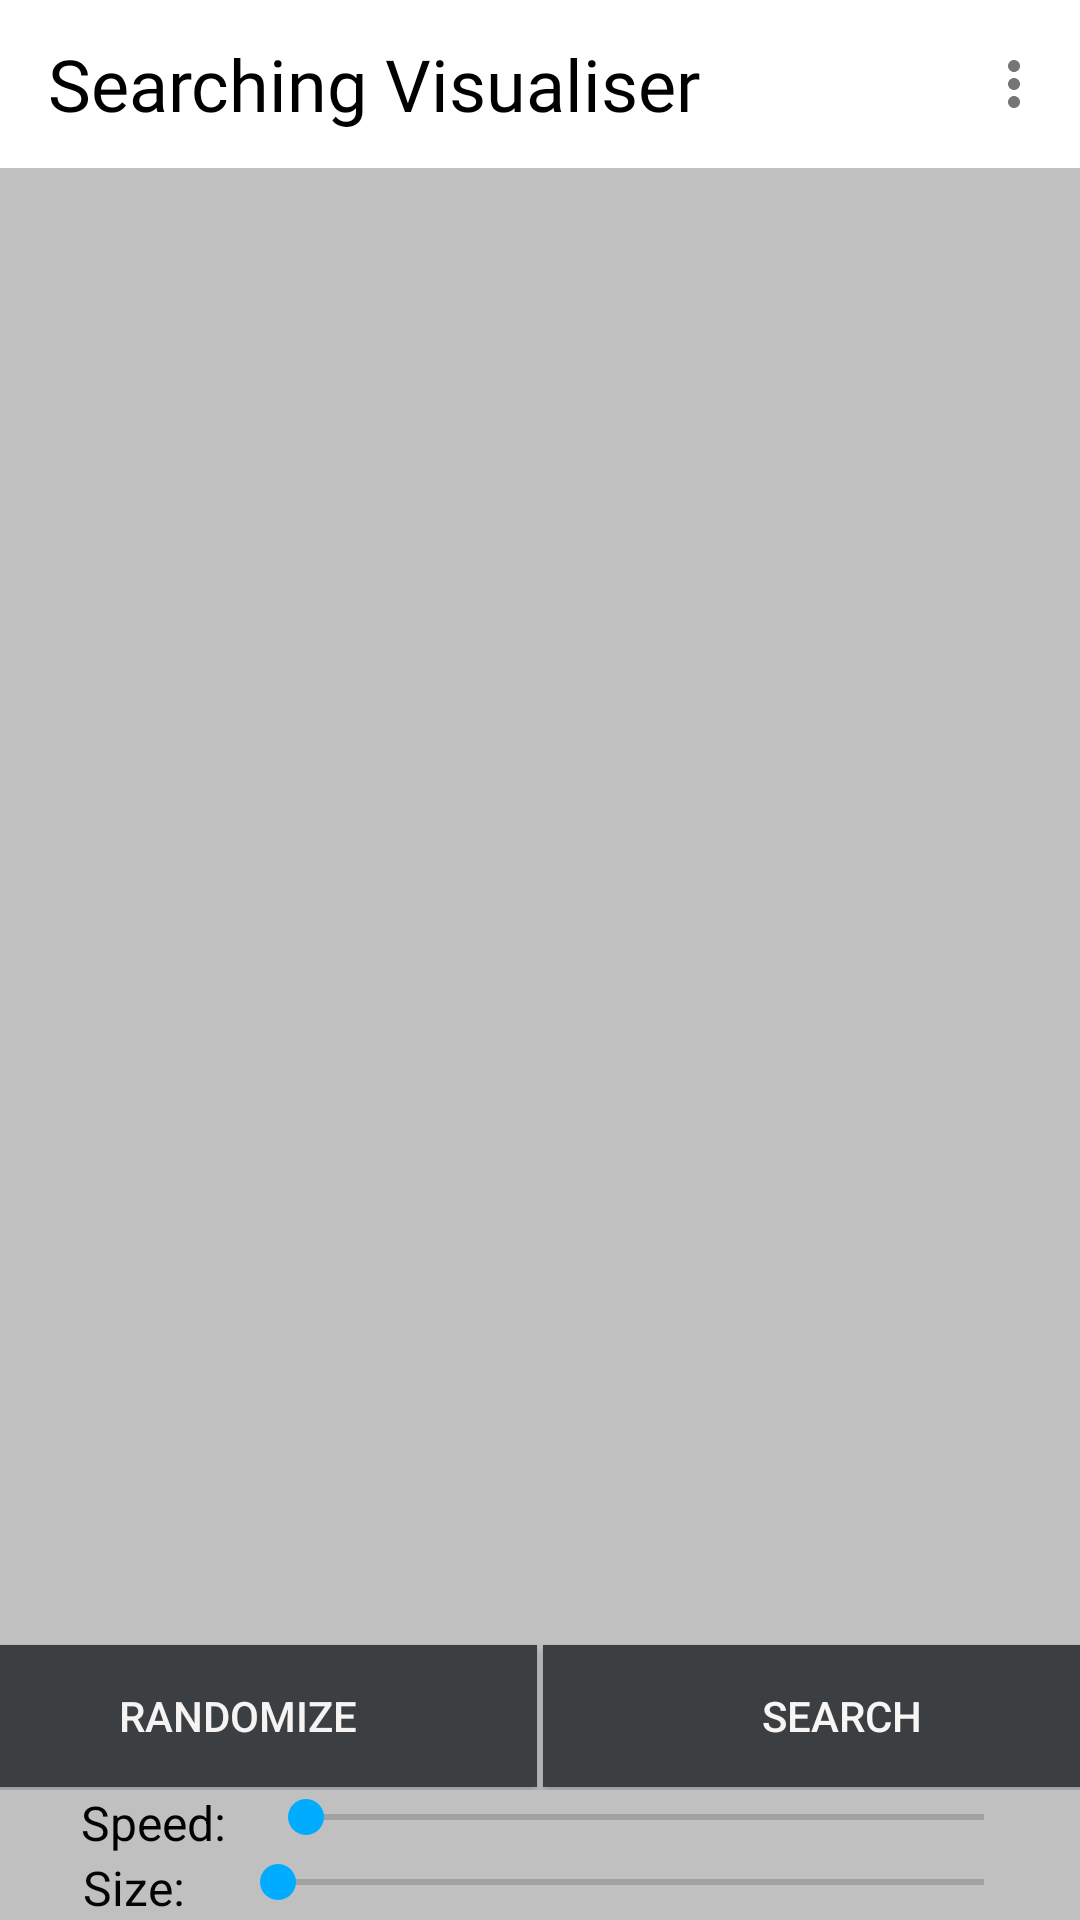

Reconstruct the res/layout file that produces this screen, plus the resources it refers to.
<!-- AndroidManifest.xml: application theme AppTheme -->
<!-- res/layout/activity_searching.xml -->
<?xml version="1.0" encoding="utf-8"?>
<androidx.constraintlayout.widget.ConstraintLayout xmlns:android="http://schemas.android.com/apk/res/android"
    xmlns:app="http://schemas.android.com/apk/res-auto"
    xmlns:tools="http://schemas.android.com/tools"
    android:layout_width="match_parent"
    android:layout_height="match_parent"
    android:background="@color/silver"
    tools:context=".searching.SearchingActivity">

    <androidx.appcompat.widget.Toolbar
        android:id="@+id/searchingToolbar"
        android:layout_width="match_parent"
        android:layout_height="?attr/actionBarSize"
        android:background="#fff"
        android:theme="@style/ThemeOverlay.AppCompat.Light"
        app:layout_constraintEnd_toEndOf="parent"
        app:layout_constraintStart_toStartOf="parent"
        app:layout_constraintTop_toTopOf="parent"
        app:menu="@menu/searching_algo_name">

        <TextView
            android:layout_width="wrap_content"
            android:layout_height="wrap_content"
            android:fontFamily="@font/lemon"
            android:text="Searching Visualiser"
            android:textColor="#000"
            android:textSize="24sp"
            tools:layout_editor_absoluteX="16dp"
            tools:layout_editor_absoluteY="12dp" />

    </androidx.appcompat.widget.Toolbar>


    <LinearLayout
        android:id="@+id/linearLayout"
        android:layout_width="403dp"
        android:layout_height="0dp"
        android:orientation="vertical"
        app:layout_constraintBottom_toTopOf="@+id/linearLayout3"
        app:layout_constraintEnd_toEndOf="parent"
        app:layout_constraintStart_toStartOf="parent"
        app:layout_constraintTop_toBottomOf="@+id/searchingToolbar">

        <LinearLayout
            android:id="@+id/screen"
            android:layout_width="match_parent"
            android:layout_height="0dp"
            android:layout_weight="20"
            android:background="@color/silver"
            android:orientation="horizontal"
            android:padding="8dp">


        </LinearLayout>

        <LinearLayout
            android:layout_width="match_parent"
            android:layout_height="0dp"
            android:layout_weight="2"
            android:background="@color/silver"
            android:orientation="horizontal">

            <Button
                android:id="@+id/randamizebtn"
                android:layout_width="0dp"
                android:layout_height="match_parent"
                android:layout_margin="1dp"
                android:layout_weight="1"
                android:background="@color/lightDark"
                android:elevation="5dp"
                android:text="Randomize"
                android:textColor="#F6F3F3" />

            <Button
                android:id="@+id/searchbtn"
                android:layout_width="0dp"
                android:layout_height="match_parent"
                android:layout_margin="1dp"
                android:layout_weight="1"
                android:background="@color/lightDark"
                android:elevation="5dp"
                android:text="Search"
                android:textColor="#F8F5F5" />
        </LinearLayout>

    </LinearLayout>

    <LinearLayout
        android:id="@+id/linearLayout2"
        android:layout_width="match_parent"
        android:layout_height="0dp"
        android:layout_marginStart="16dp"
        android:layout_marginEnd="16dp"
        android:orientation="horizontal"
        app:layout_constraintBottom_toBottomOf="parent"
        app:layout_constraintEnd_toEndOf="parent"
        app:layout_constraintStart_toStartOf="parent">

        <TextView
            android:id="@+id/textView44"
            android:layout_width="wrap_content"
            android:layout_height="wrap_content"
            android:layout_weight="1"
            android:gravity="center"
            android:text="Size: "
            android:textColor="#040404"
            android:textSize="16sp" />

        <SeekBar
            android:id="@+id/arraySizeSeekBar"
            android:layout_width="wrap_content"
            android:layout_height="wrap_content"
            android:layout_weight="10"
            android:background="@color/silver" />
    </LinearLayout>

    <LinearLayout
        android:id="@+id/linearLayout3"
        android:layout_width="match_parent"
        android:layout_height="wrap_content"
        android:layout_marginStart="16dp"
        android:layout_marginEnd="16dp"
        android:orientation="horizontal"
        app:layout_constraintBottom_toTopOf="@+id/linearLayout2"
        app:layout_constraintEnd_toEndOf="parent"
        app:layout_constraintStart_toStartOf="parent">

        <TextView
            android:id="@+id/textView46"
            android:layout_width="wrap_content"
            android:layout_height="wrap_content"
            android:layout_weight="1"
            android:gravity="center"
            android:text="Speed:"
            android:textColor="#020202"
            android:textSize="16sp" />

        <SeekBar
            android:id="@+id/speedChangeSeekBarSearching"
            android:layout_width="wrap_content"
            android:layout_height="wrap_content"
            android:layout_weight="10" />
    </LinearLayout>
</androidx.constraintlayout.widget.ConstraintLayout>
<!-- resources referenced by this layout -->
<resources>
  <color name="lightDark">#3b3f42</color>
  <color name="silver">#C0C0C0</color>
  <style name="AppTheme" parent="Theme.AppCompat.Light.NoActionBar">
          
          <item name="colorPrimary">@color/colorPrimary</item>
          <item name="colorPrimaryDark">@color/colorPrimaryDark</item>
          <item name="colorAccent">@color/colorPrimaryDark</item>
      </style>
  <color name="colorPrimary">#6200EE</color>
  <color name="colorPrimaryDark">#00acff</color>
</resources>
